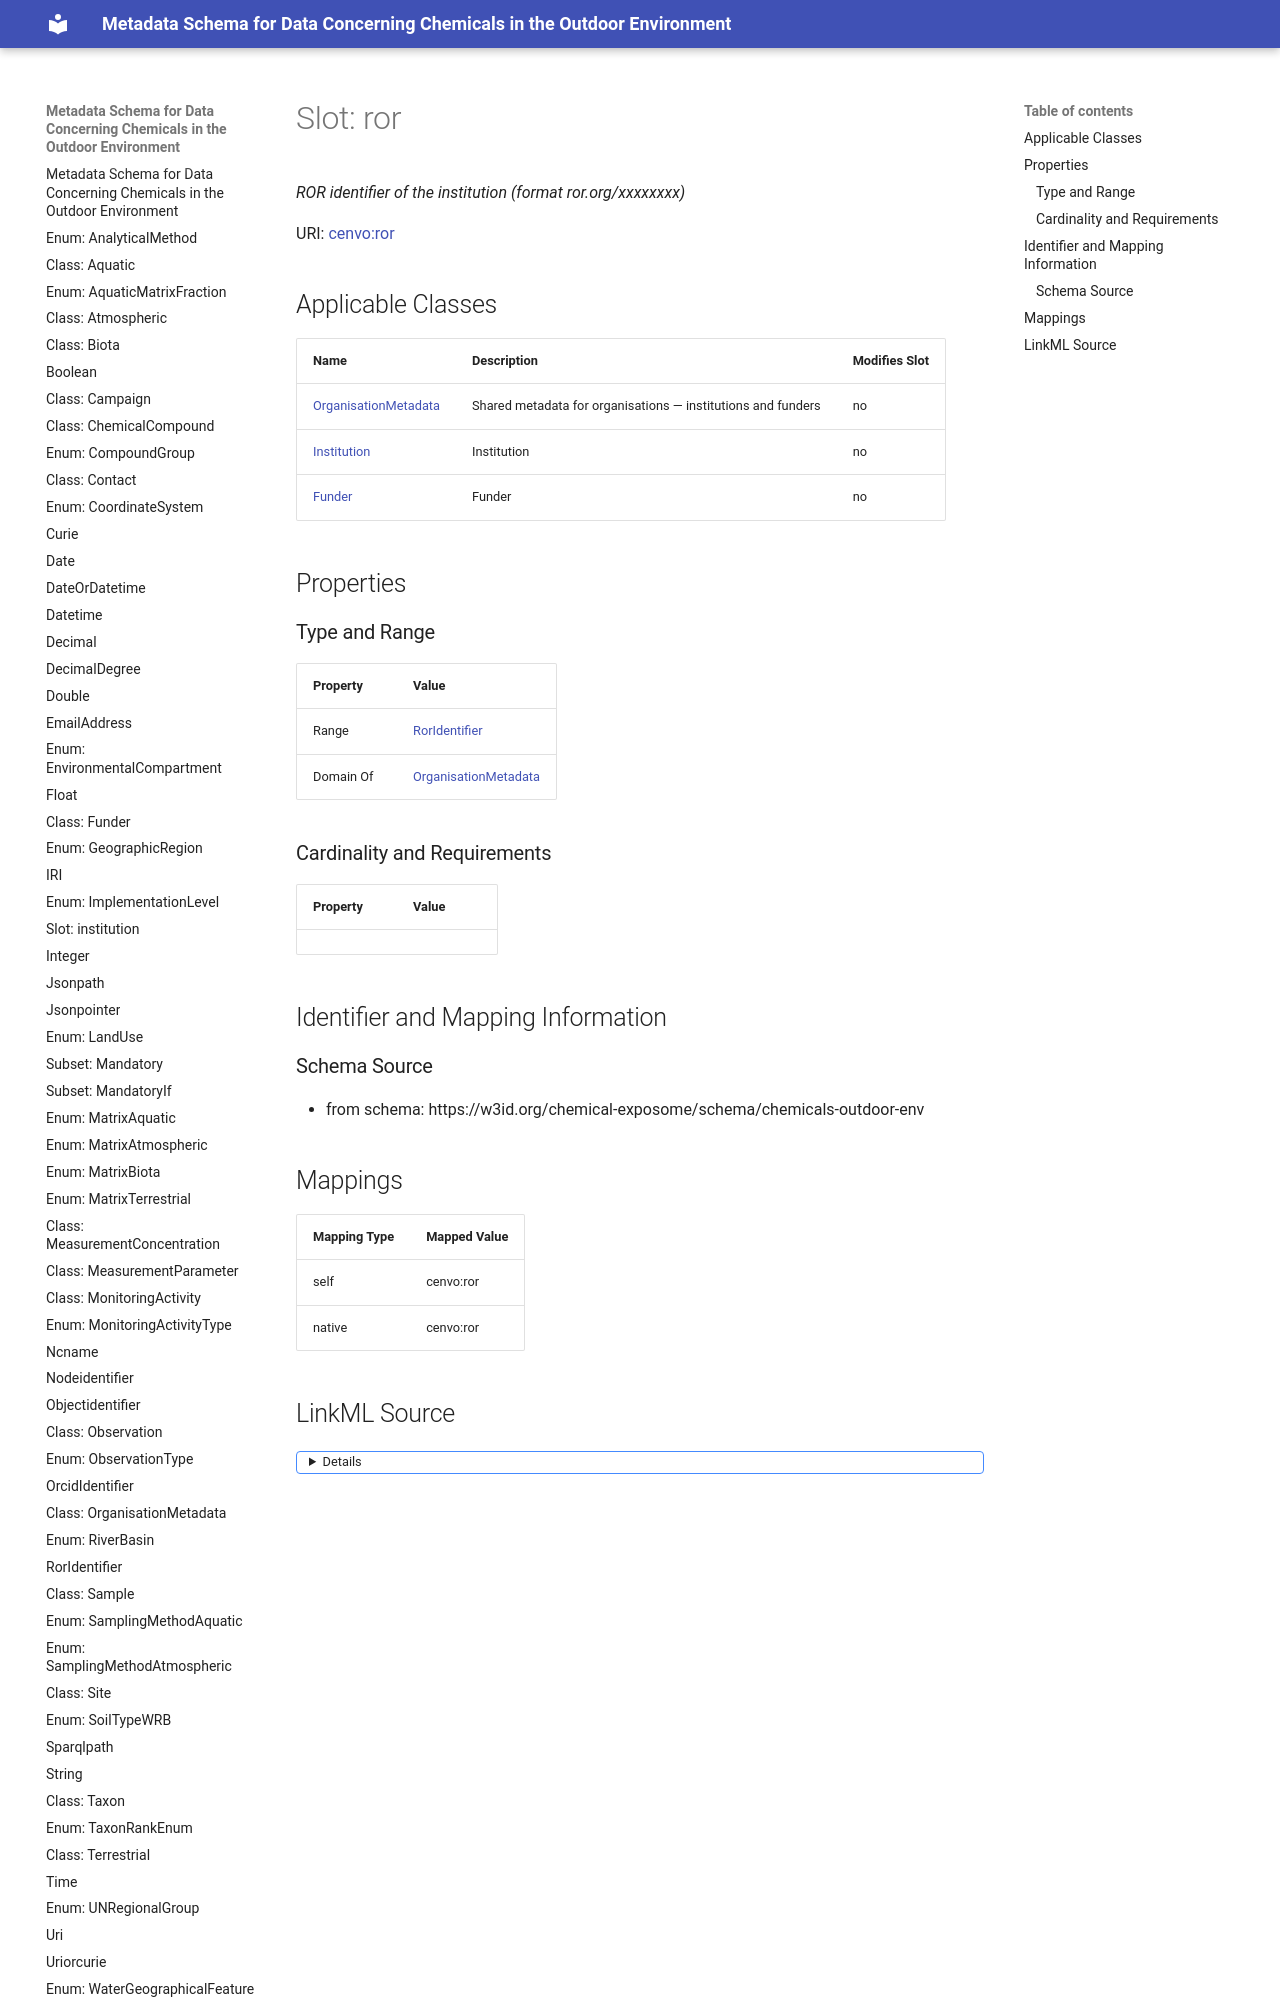

repository: eu-parc/schema_chemicalsOutdoorEnvironment · page: ror/index.html · generator: mkdocs

---
search:
  boost: 5.0
---

# Slot: ror 


_ROR identifier of the institution (format ror.org/xxxxxxxx)_



<div data-search-exclude markdown="1">



URI: [cenvo:ror](https://w3id.org/chemical-exposome/terms/ror)
<!-- no inheritance hierarchy -->
